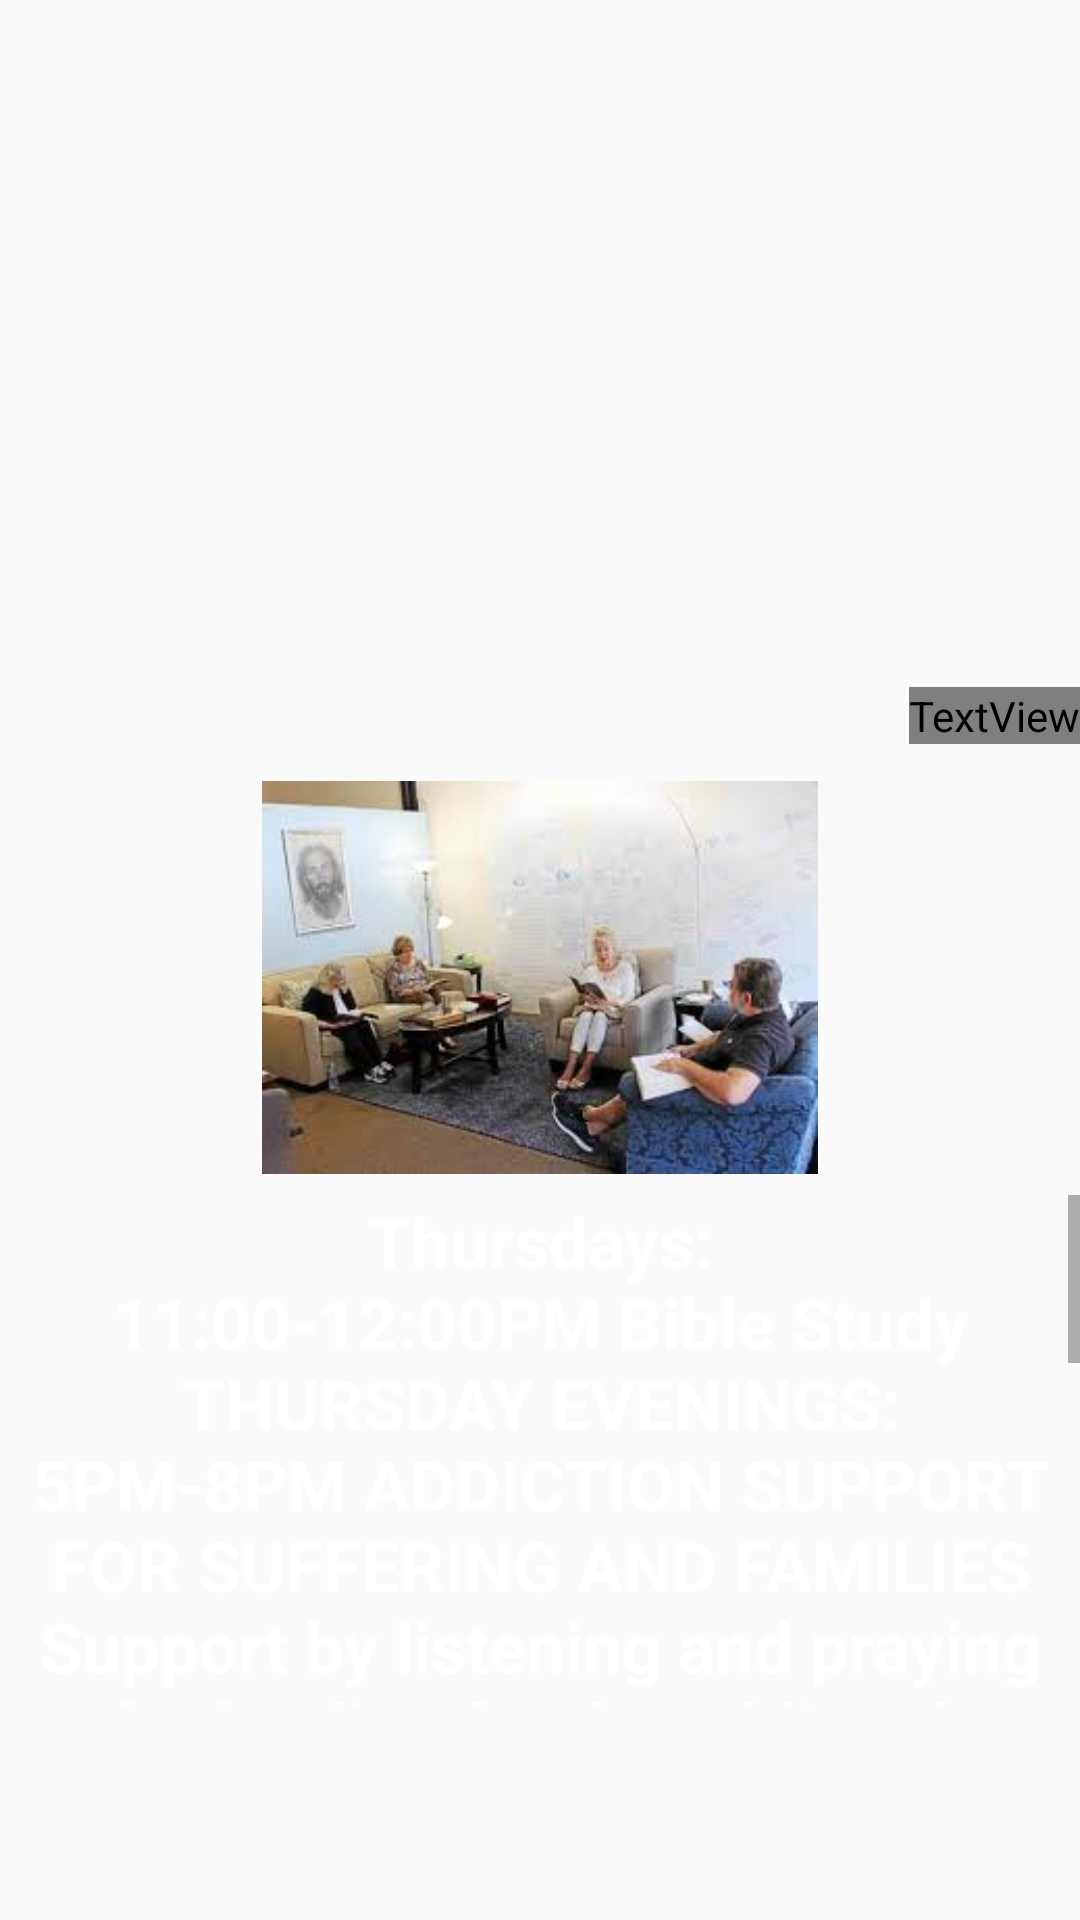

The Android layout XML behind this screen, and the referenced resources:
<!-- AndroidManifest.xml: application theme AppTheme -->
<!-- res/layout/activity_event.xml -->
<?xml version="1.0" encoding="utf-8"?>
<android.support.constraint.ConstraintLayout xmlns:android="http://schemas.android.com/apk/res/android"
    xmlns:app="http://schemas.android.com/apk/res-auto"
    xmlns:tools="http://schemas.android.com/tools"
    android:layout_width="match_parent"
    android:layout_height="match_parent"
    android:background="@drawable/ihopeventsbackgroundpic"
    tools:context=".EventActivity">

    <TextView
        android:id="@+id/textView4"
        android:layout_width="wrap_content"
        android:layout_height="wrap_content"
        android:layout_marginBottom="392dp"
        android:fontFamily="@font/anton"
        android:gravity="center"
        android:text="@string/ihop_str"
        android:textAlignment="center"
        android:textColor="@android:color/white"
        android:textSize="24sp"
        app:layout_constraintBottom_toBottomOf="parent"
        app:layout_constraintEnd_toEndOf="parent" />

    <ScrollView
        android:id="@+id/scrollView2"
        android:layout_width="wrap_content"
        android:layout_height="170dp"
        android:layout_marginTop="8dp"
        android:layout_marginBottom="8dp"
        app:layout_constraintBottom_toBottomOf="parent"
        app:layout_constraintEnd_toEndOf="parent"
        app:layout_constraintTop_toTopOf="parent"
        app:layout_constraintVertical_bias="0.86">

        <TextView
            android:layout_width="wrap_content"
            android:layout_height="wrap_content"
            android:autoLink="phone"
            android:text="@string/events_str2"
            android:textAlignment="center"
            android:textColor="@android:color/white"
            android:textSize="23sp"
            android:textStyle="bold" />

    </ScrollView>

    <ImageView
        android:id="@+id/imageView"
        android:layout_width="336dp"
        android:layout_height="131dp"
        android:layout_marginStart="8dp"
        android:layout_marginTop="8dp"
        android:layout_marginEnd="8dp"
        app:layout_constraintBottom_toTopOf="@+id/scrollView2"
        app:layout_constraintEnd_toEndOf="parent"
        app:layout_constraintHorizontal_bias="0.491"
        app:layout_constraintStart_toStartOf="parent"
        app:layout_constraintTop_toTopOf="parent"
        app:layout_constraintVertical_bias="0.973"
        app:srcCompat="@drawable/ihoppic2" />


</android.support.constraint.ConstraintLayout>
<!-- resources referenced by this layout -->
<resources>
  <!-- drawable ihoppic2: jpg bitmap (drawable, 8627 bytes) -->
  <string name="events_str2">Thursdays:\n11:00-12:00PM Bible Study\nTHURSDAY EVENINGS:\n5PM-8PM ADDICTION SUPPORT FOR SUFFERING AND FAMILIES\nSupport by listening and
      praying for healing for the addicted.\n\nAlso FROM 5PM-8PM\nPRAY FOR THOSE IN PRISON\nSupport by listening and praying for loved ones in prison.\nInfo:Charlie 440-990-8517\n\n
      As you keep the Willoughby Area House of Prayer in your prayers,Please consider joining this ministry.\nThank You And God Bless You!!</string>
  <string name="ihop_str">Willoughby House Of Prayer\n 4091 Erie St. Willoughby Oh 44094/Activities and Events</string>
  <style name="AppTheme" parent="Theme.AppCompat.Light.DarkActionBar">
          <item name="android:actionMenuTextColor">@android:color/holo_blue_dark</item>
  
          
          <item name="colorPrimary">#391BC1</item>
          <item name="colorPrimaryDark">@color/colorPrimaryDark</item>
          <item name="colorAccent">@color/colorAccent</item>
      </style>
  <!-- not gathered from this repository: default colours our renderer supplied (Android Studio template values) -->
  <color name="colorPrimaryDark">#FF3700B3</color>
  <color name="colorAccent">#FF03DAC5</color>
</resources>
